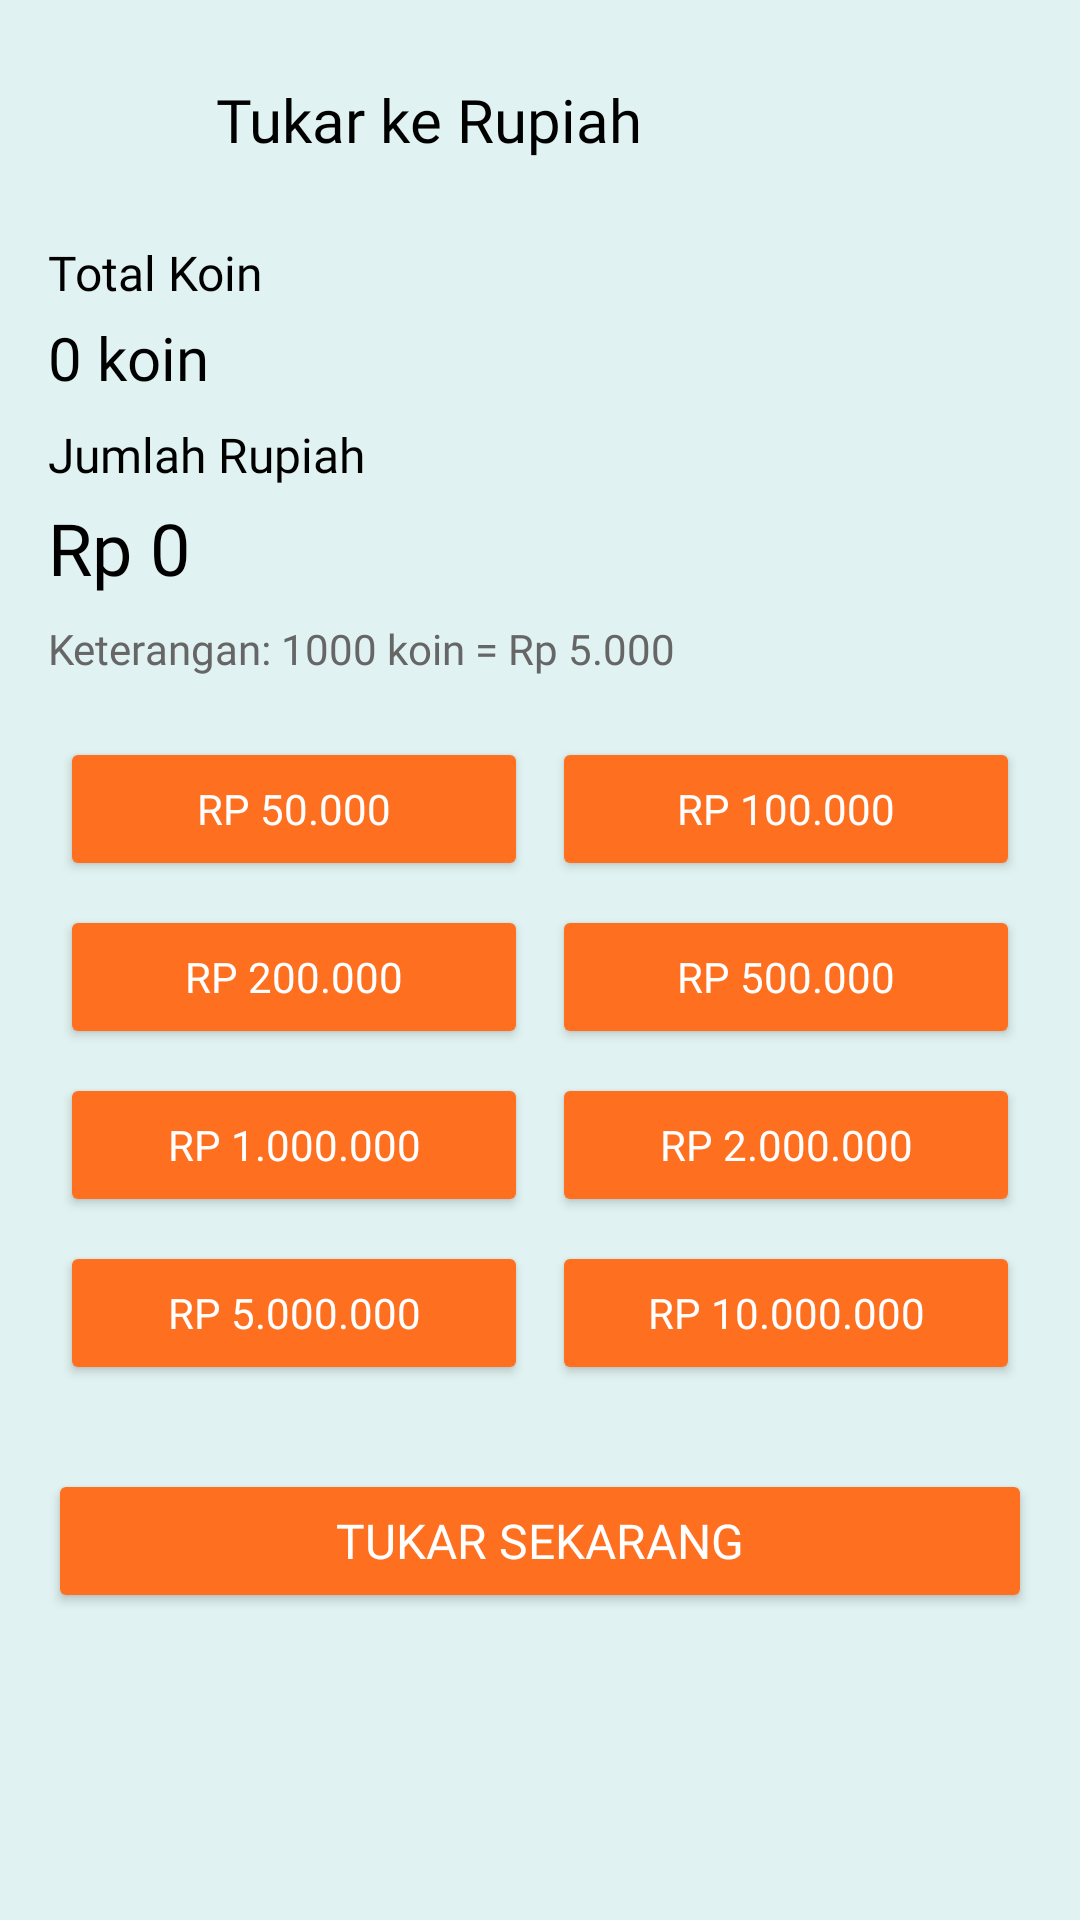

Here is an Android app screen rendered from its layout file. Give the layout XML and the strings, colors and styles it references.
<!-- AndroidManifest.xml: application theme Theme.SEHATI -->
<!-- res/layout/activity_tukar_rupiah.xml -->
<?xml version="1.0" encoding="utf-8"?>
<LinearLayout
    xmlns:android="http://schemas.android.com/apk/res/android"
    android:id="@+id/main"
    android:layout_width="match_parent"
    android:layout_height="match_parent"
    android:orientation="vertical"
    android:padding="16dp"
    android:background="#E0F2F1">

    
    <LinearLayout
        android:layout_width="match_parent"
        android:layout_height="wrap_content"
        android:orientation="horizontal"
        android:gravity="start|center_vertical"
        android:layout_marginBottom="16dp">

        <ImageButton
            android:id="@+id/btnKembali"
            android:layout_width="48dp"
            android:layout_height="48dp"
            android:background="?attr/selectableItemBackground"
            android:src="@drawable/ic_back"
            android:contentDescription="Kembali"/>

        <TextView
            android:layout_width="wrap_content"
            android:layout_height="wrap_content"
            android:text="Tukar ke Rupiah"
            android:textColor="#000000"
            android:textSize="20sp"
            android:fontFamily="@font/montserat_black"
            android:layout_marginStart="8dp"/>

    </LinearLayout>

    
    <TextView
        android:layout_width="wrap_content"
        android:layout_height="wrap_content"
        android:text="Total Koin"
        android:textSize="16sp"
        android:textColor="#000000"
        android:fontFamily="@font/montserat_bold"
        android:layout_marginBottom="4dp"/>

    <TextView
        android:id="@+id/textTotalKoin"
        android:layout_width="wrap_content"
        android:layout_height="wrap_content"
        android:text="0 koin"
        android:textSize="20sp"
        android:textColor="#000000"
        android:fontFamily="@font/montserat_extrabold"
        android:layout_marginBottom="8dp"/>

    <TextView
        android:layout_width="wrap_content"
        android:layout_height="wrap_content"
        android:text="Jumlah Rupiah"
        android:textSize="16sp"
        android:textColor="#000000"
        android:fontFamily="@font/montserat_bold"
        android:layout_marginBottom="4dp"/>

    <TextView
        android:id="@+id/txtAmount"
        android:layout_width="wrap_content"
        android:layout_height="wrap_content"
        android:text="Rp 0"
        android:textSize="24sp"
        android:textColor="#000000"
        android:fontFamily="@font/montserat_extrabold"
        android:layout_marginBottom="8dp"/>

    <TextView
        android:layout_width="wrap_content"
        android:layout_height="wrap_content"
        android:text="Keterangan: 1000 koin = Rp 5.000"
        android:textSize="14sp"
        android:textColor="#666666"
        android:fontFamily="@font/montserat_black"
        android:layout_marginBottom="16dp"/>

    
    <GridLayout
        android:layout_width="match_parent"
        android:layout_height="wrap_content"
        android:rowCount="4"
        android:columnCount="2"
        android:layout_marginBottom="16dp"
        android:layout_gravity="center">

        <Button
            android:id="@+id/btn50k"
            android:layout_width="0dp"
            android:layout_height="wrap_content"
            android:layout_columnWeight="1"
            android:layout_margin="4dp"
            android:backgroundTint="@color/orange"
            android:text="Rp 50.000"
            android:textColor="#FFFFFF"
            android:textSize="14sp"
            android:fontFamily="@font/montserat_bold"
            android:padding="12dp"/>

        <Button
            android:id="@+id/btn100k"
            android:layout_width="0dp"
            android:layout_height="wrap_content"
            android:layout_columnWeight="1"
            android:layout_margin="4dp"
            android:backgroundTint="@color/orange"
            android:text="Rp 100.000"
            android:textColor="#FFFFFF"
            android:textSize="14sp"
            android:fontFamily="@font/montserat_bold"
            android:padding="12dp"/>

        <Button
            android:id="@+id/btn200k"
            android:layout_width="0dp"
            android:layout_height="wrap_content"
            android:layout_columnWeight="1"
            android:layout_margin="4dp"
            android:backgroundTint="@color/orange"
            android:text="Rp 200.000"
            android:textColor="#FFFFFF"
            android:textSize="14sp"
            android:fontFamily="@font/montserat_bold"
            android:padding="12dp"/>

        <Button
            android:id="@+id/btn500k"
            android:layout_width="0dp"
            android:layout_height="wrap_content"
            android:layout_columnWeight="1"
            android:layout_margin="4dp"
            android:backgroundTint="@color/orange"
            android:text="Rp 500.000"
            android:textColor="#FFFFFF"
            android:textSize="14sp"
            android:fontFamily="@font/montserat_bold"
            android:padding="12dp"/>

        <Button
            android:id="@+id/btn1m"
            android:layout_width="0dp"
            android:layout_height="wrap_content"
            android:layout_columnWeight="1"
            android:layout_margin="4dp"
            android:backgroundTint="@color/orange"
            android:text="Rp 1.000.000"
            android:textColor="#FFFFFF"
            android:textSize="14sp"
            android:fontFamily="@font/montserat_bold"
            android:padding="12dp"/>

        <Button
            android:id="@+id/btn2m"
            android:layout_width="0dp"
            android:layout_height="wrap_content"
            android:layout_columnWeight="1"
            android:layout_margin="4dp"
            android:backgroundTint="@color/orange"
            android:text="Rp 2.000.000"
            android:textColor="#FFFFFF"
            android:textSize="14sp"
            android:fontFamily="@font/montserat_bold"
            android:padding="12dp"/>

        <Button
            android:id="@+id/btn5m"
            android:layout_width="0dp"
            android:layout_height="wrap_content"
            android:layout_columnWeight="1"
            android:layout_margin="4dp"
            android:backgroundTint="@color/orange"
            android:text="Rp 5.000.000"
            android:textColor="#FFFFFF"
            android:textSize="14sp"
            android:fontFamily="@font/montserat_bold"
            android:padding="12dp"/>

        <Button
            android:id="@+id/btn10m"
            android:layout_width="0dp"
            android:layout_height="wrap_content"
            android:layout_columnWeight="1"
            android:layout_margin="4dp"
            android:backgroundTint="@color/orange"
            android:text="Rp 10.000.000"
            android:textColor="#FFFFFF"
            android:textSize="14sp"
            android:fontFamily="@font/montserat_bold"
            android:padding="12dp"/>

    </GridLayout>

    
    <Button
        android:id="@+id/btnExchange"
        android:layout_width="match_parent"
        android:layout_height="wrap_content"
        android:layout_marginTop="8dp"
        android:paddingTop="12dp"
        android:paddingBottom="12dp"
        android:text="Tukar Sekarang"
        android:backgroundTint="@color/orange"
        android:textColor="#FFFFFF"
        android:textSize="16sp"
        android:fontFamily="@font/montserat_bold"
        android:elevation="4dp"/>

</LinearLayout>
<!-- resources referenced by this layout -->
<resources>
  <color name="orange">#FF6F20</color>
  <style name="Theme.SEHATI" parent="Theme.MaterialComponents.DayNight.DarkActionBar">
          
          <item name="colorPrimary">@color/green</item>
          <item name="colorPrimaryVariant">@color/purple_700</item>
          <item name="colorOnPrimary">@color/white</item>
          
          <item name="colorSecondary">@color/teal_200</item>
          <item name="colorSecondaryVariant">@color/teal_700</item>
          <item name="colorOnSecondary">@color/black</item>
          
          <item name="android:statusBarColor">?attr/colorPrimaryVariant</item>
          
      </style>
  <color name="green">#0F705D</color>
  <color name="purple_700">#FF3700B3</color>
  <color name="white">#FFFFFFFF</color>
  <color name="teal_200">#FF03DAC5</color>
  <color name="teal_700">#FF018786</color>
  <color name="black">#FF000000</color>
</resources>
